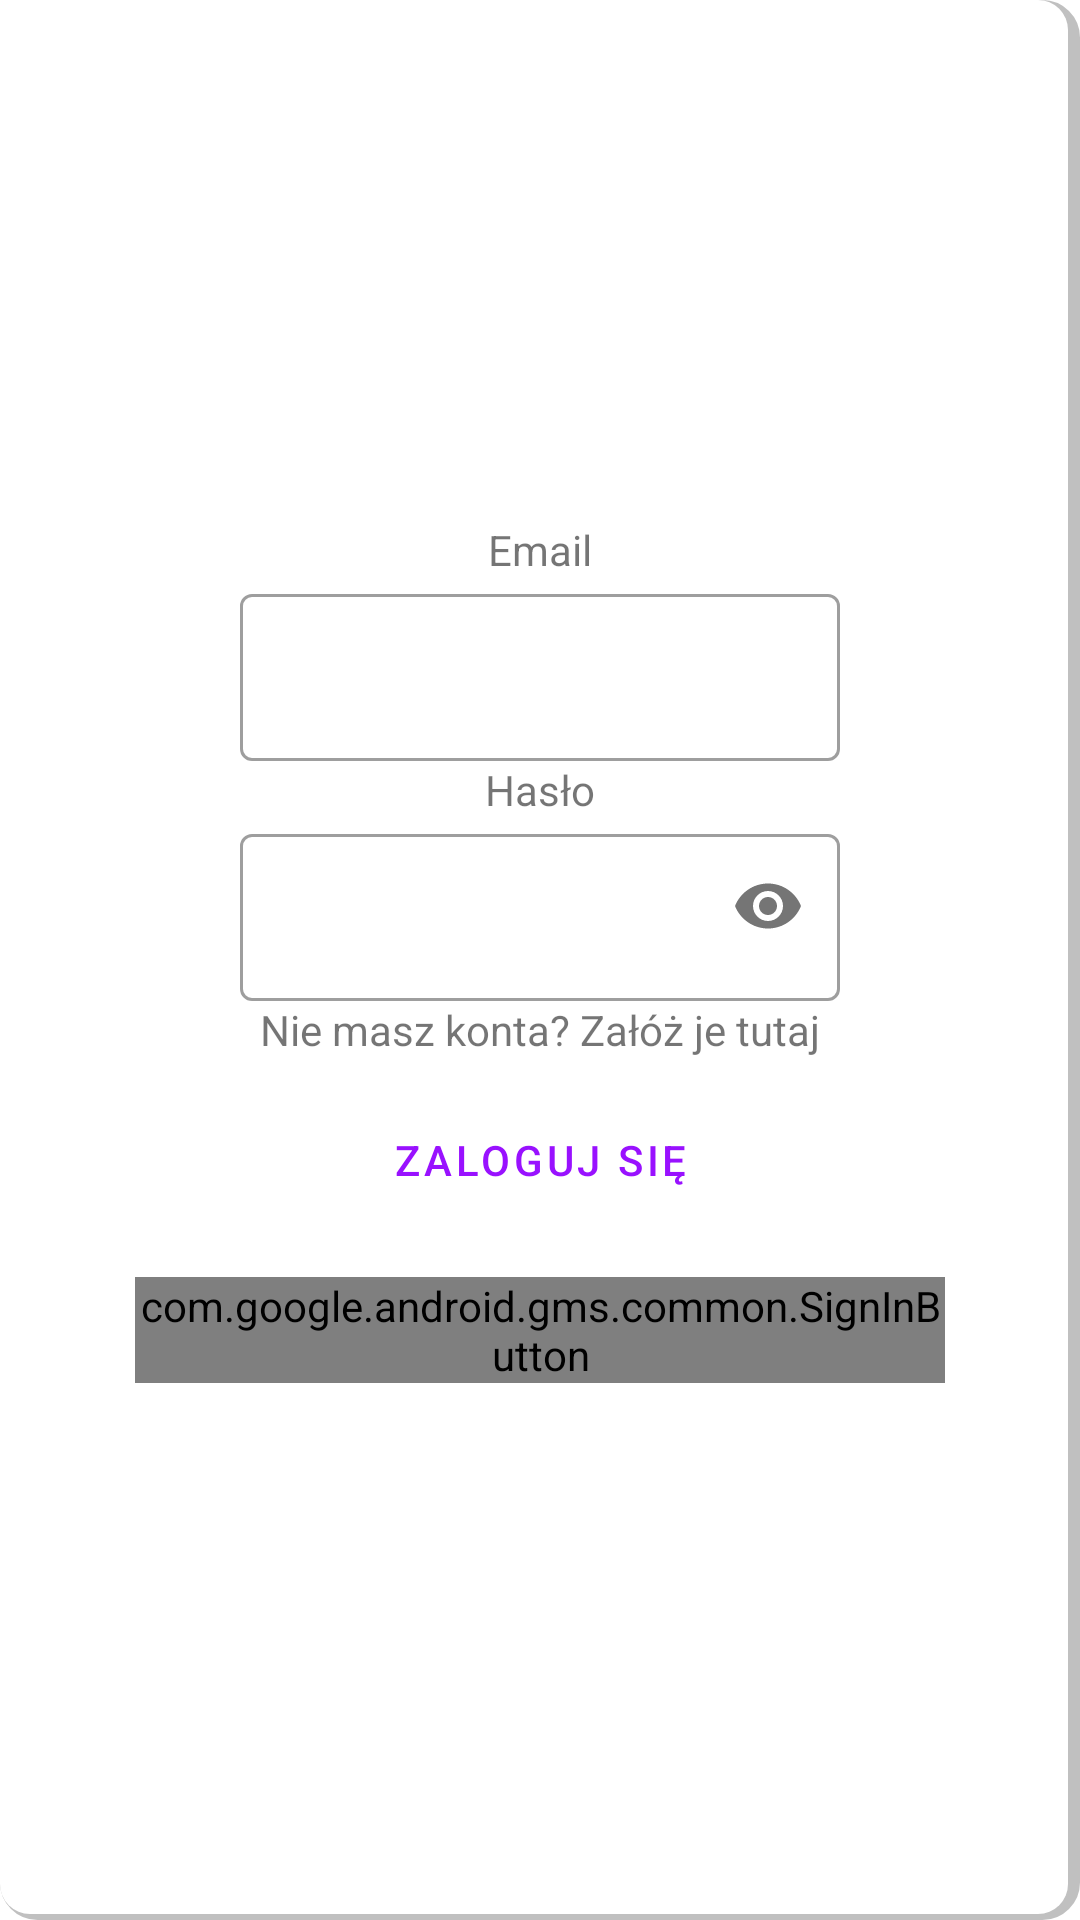

Write the Android layout XML for this screen, with the resource values it uses.
<!-- AndroidManifest.xml: application theme AppTheme -->
<!-- res/layout/login_fragment.xml -->
<?xml version="1.0" encoding="utf-8"?>
<LinearLayout xmlns:android="http://schemas.android.com/apk/res/android"
    xmlns:app="http://schemas.android.com/apk/res-auto"
    android:layout_width="300dp"
    android:layout_height="wrap_content"
    android:layout_margin="20dp"
    android:background="@drawable/box_shadow"
    android:gravity="center"
    android:orientation="vertical"
    android:padding="40dp">

    <TextView
        android:layout_width="wrap_content"
        android:layout_height="wrap_content"
        android:text="Email" />

    <com.google.android.material.textfield.TextInputLayout
        style="@style/Widget.MaterialComponents.TextInputLayout.OutlinedBox"
        android:layout_width="wrap_content"
        android:layout_height="wrap_content">

        <com.google.android.material.textfield.TextInputEditText
            android:id="@+id/email_login"
            android:layout_width="200dp"
            android:layout_height="wrap_content" />
    </com.google.android.material.textfield.TextInputLayout>

    <TextView
        android:layout_width="wrap_content"
        android:layout_height="wrap_content"
        android:text="Hasło" />

    <com.google.android.material.textfield.TextInputLayout
        style="@style/Widget.MaterialComponents.TextInputLayout.OutlinedBox"
        android:layout_width="wrap_content"
        android:layout_height="wrap_content"
        app:passwordToggleEnabled="true">

        <com.google.android.material.textfield.TextInputEditText
            android:id="@+id/password_login"
            android:layout_width="200dp"
            android:layout_height="wrap_content"
            android:inputType="textPassword" />
    </com.google.android.material.textfield.TextInputLayout>

    <TextView
        android:id="@+id/register"
        android:layout_width="wrap_content"
        android:layout_height="wrap_content"
        android:clickable="true"
        android:text="Nie masz konta? Załóż je tutaj" />

    <com.google.android.material.button.MaterialButton
        android:id="@+id/sign_email"
        style="@style/Widget.MaterialComponents.Button.TextButton"
        android:layout_width="wrap_content"
        android:layout_height="wrap_content"
        android:layout_margin="10dp"
        android:text="Zaloguj się"
        android:textColor="@color/colorAccent" />

    <com.google.android.gms.common.SignInButton
        android:id="@+id/sign_google"
        android:layout_width="wrap_content"
        android:layout_height="wrap_content"
        android:layout_margin="5dp" />

</LinearLayout>
<!-- resources referenced by this layout -->
<resources>
  <color name="colorAccent">#9911ff</color>
  <!-- drawable box_shadow (drawable) -->
  <?xml version="1.0" encoding="utf-8"?>
  <layer-list xmlns:android="http://schemas.android.com/apk/res/android">
  
  <item>
      <shape android:shape="rectangle">
      <stroke
          android:color="#3f000000"
          android:width="5dp"
          />
      <corners android:radius="10dp" />
  
  
  </shape>
  </item>
      <item
          android:bottom="2dp"
          android:right="4dp"
          android:left="0dp">
          <shape android:shape="rectangle">
              <solid android:color="#fff"/>
              <corners android:radius="10dp" />
          </shape>
      </item>
  </layer-list>
  <style name="AppTheme" parent="Theme.MaterialComponents.Light.NoActionBar">
          
          <item name="colorPrimary">@color/colorPrimary</item>
          <item name="colorPrimaryDark">@color/colorPrimaryDark</item>
          <item name="colorAccent">@color/colorAccent</item>
          <item name="android:statusBarColor">@color/colorAccent</item>
      </style>
  <color name="colorPrimary">#008577</color>
  <color name="colorPrimaryDark">#00574B</color>
</resources>
